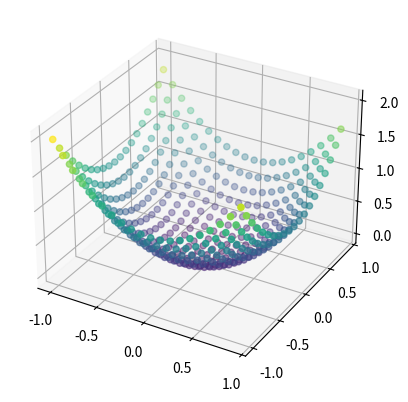

The matplotlib source for this figure:
from matplotlib.pyplot import *
import numpy as np
from mpl_toolkits.mplot3d.axes3d import *

x, y = np.meshgrid(np.arange(-1,1,0.1), 
np.arange(-1,1,0.1))

z = x**2 + y**2

fig = figure()
ax = fig.add_subplot(111, projection = "3d")
ax.scatter(x, y, z, c = z)

show()